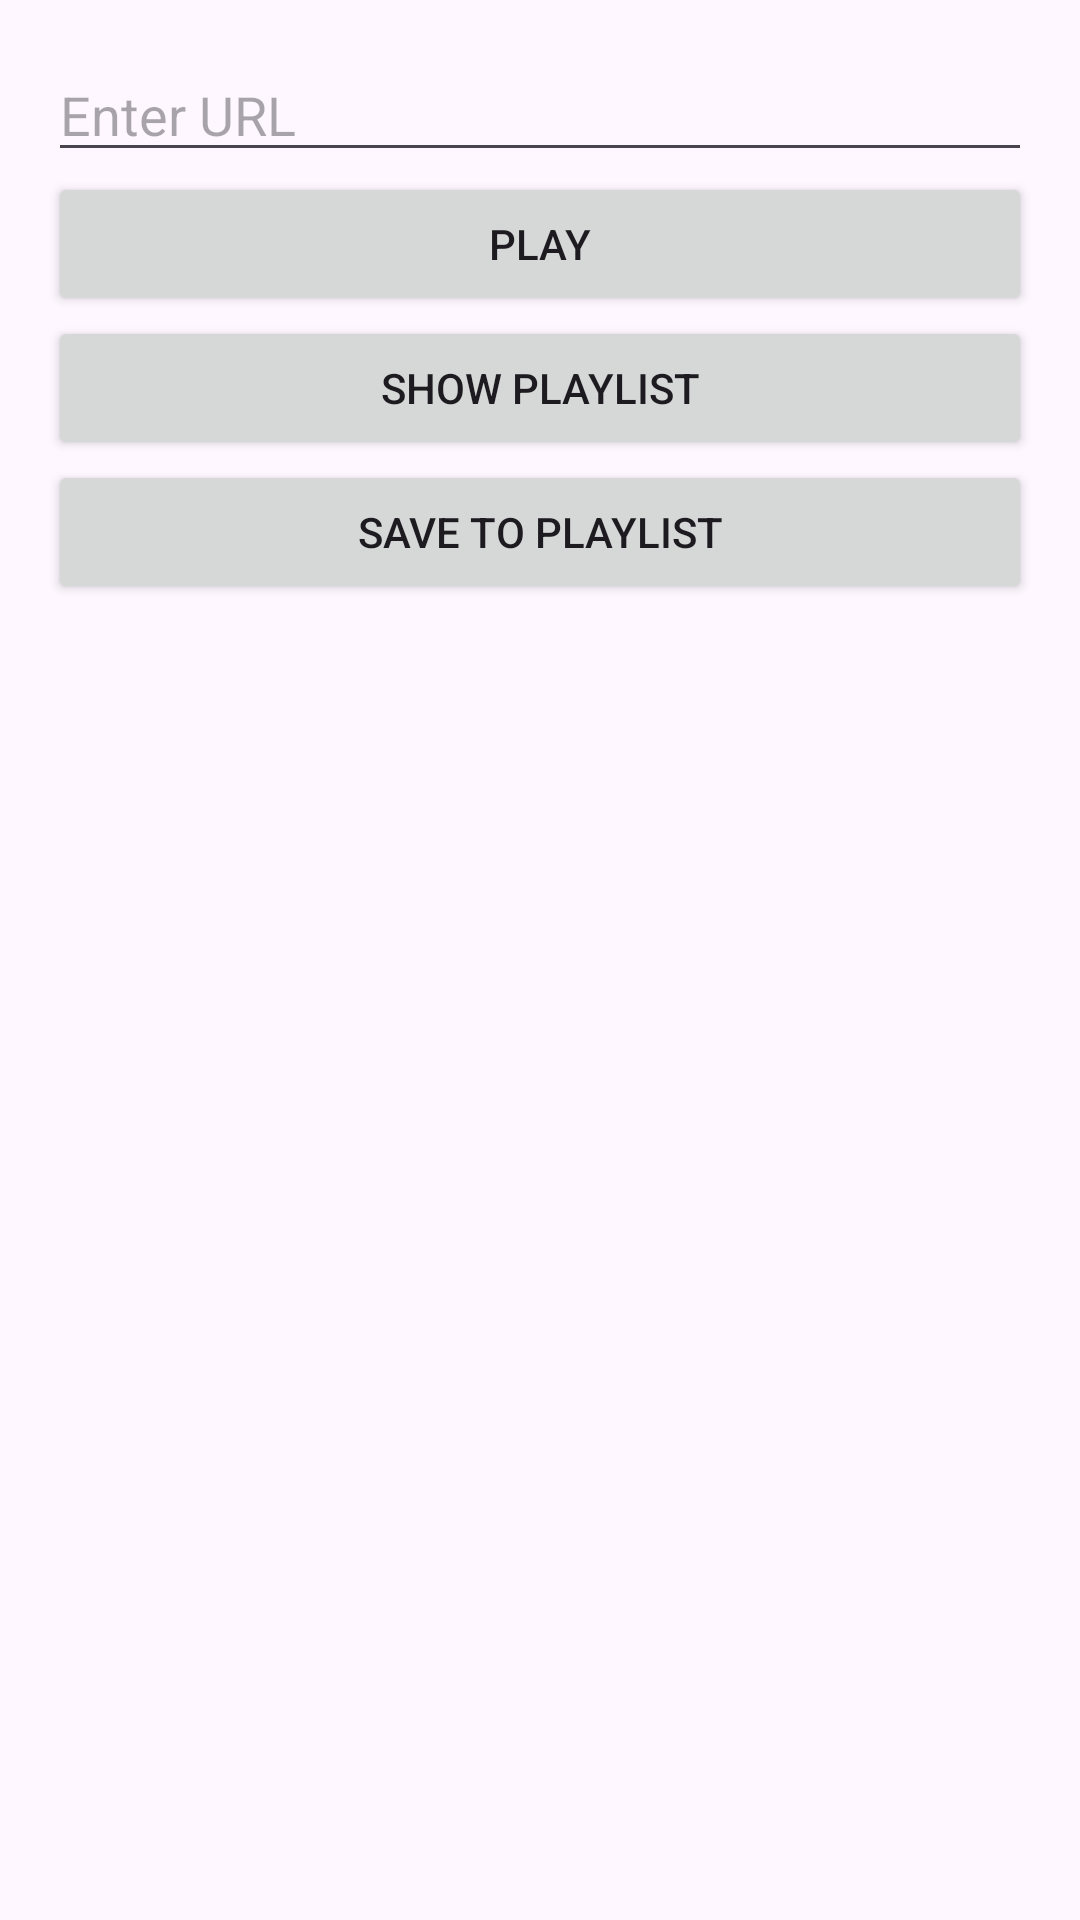

Produce the Android XML layout that renders to this screen, including the resource entries it uses.
<!-- AndroidManifest.xml: application theme Theme.ItubeApp -->
<!-- res/layout/activity_home_page.xml -->
<?xml version="1.0" encoding="utf-8"?>
<LinearLayout xmlns:android="http://schemas.android.com/apk/res/android"
    android:layout_width="match_parent"
    android:layout_height="match_parent"
    android:orientation="vertical"
    android:padding="16dp">

    <EditText
        android:id="@+id/etVideoUrl"
        android:layout_width="match_parent"
        android:layout_height="wrap_content"
        android:hint="Enter URL" />

    <Button
        android:id="@+id/btnPlay"
        android:layout_width="match_parent"
        android:layout_height="wrap_content"
        android:text="Play" />

    <Button
        android:id="@+id/btnShowPlaylist"
        android:layout_width="match_parent"
        android:layout_height="wrap_content"
        android:text="Show Playlist" />

    <Button
        android:id="@+id/btnSavePlaylist"
        android:layout_width="match_parent"
        android:layout_height="wrap_content"
        android:text="Save to Playlist" />
</LinearLayout>
<!-- resources referenced by this layout -->
<resources>
  <style name="Theme.ItubeApp" parent="Base.Theme.ItubeApp" />
  <style name="Base.Theme.ItubeApp" parent="Theme.Material3.DayNight.NoActionBar">
          
          
      </style>
</resources>
